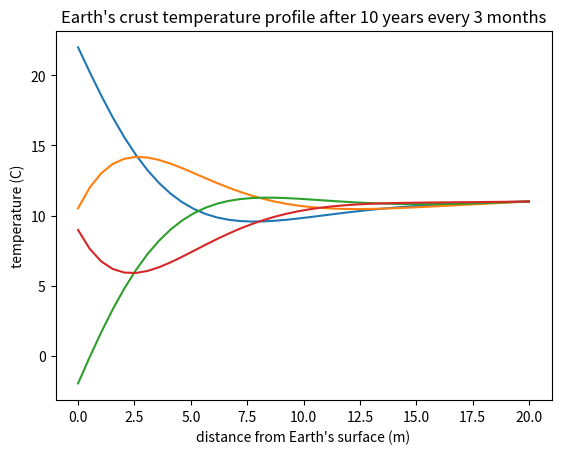

Write the Python code that produced this figure.
import numpy as np
import matplotlib.pyplot as plt
from math import sin,pi

D = 0.1
A,B = 10.0,12.0
tao = 365
surface_T = lambda t: A + B*sin(2*pi*t/tao)
N = 40
d0,df = 0.0,20.0
a = (df-d0)/N
d = np.linspace(d0,df,N)
T = np.zeros(N,float)
T[0] = surface_T(0)
T[N-1] = 11.0
T[1:N-1] = 10.0
 
h = 1.0
t0,tf = 0.0,365*11
Nt = int((tf-t0)/h)

fig,ax = plt.subplots(1)

for t in range(1,Nt-1):
    T[1:N-1] = T[1:N-1] + h*(D/a**2)*(T[2:N]+T[0:N-2]-2*T[1:N-1])   
    T[0] = surface_T(t)
    if t==3740 or t==3830 or t==3920 or t==4010: ax.plot(d,T)

ax.set(xlabel="distance from Earth's surface (m)",ylabel='temperature (C)',title="Earth's crust temperature profile after 10 years every 3 months")
plt.show()